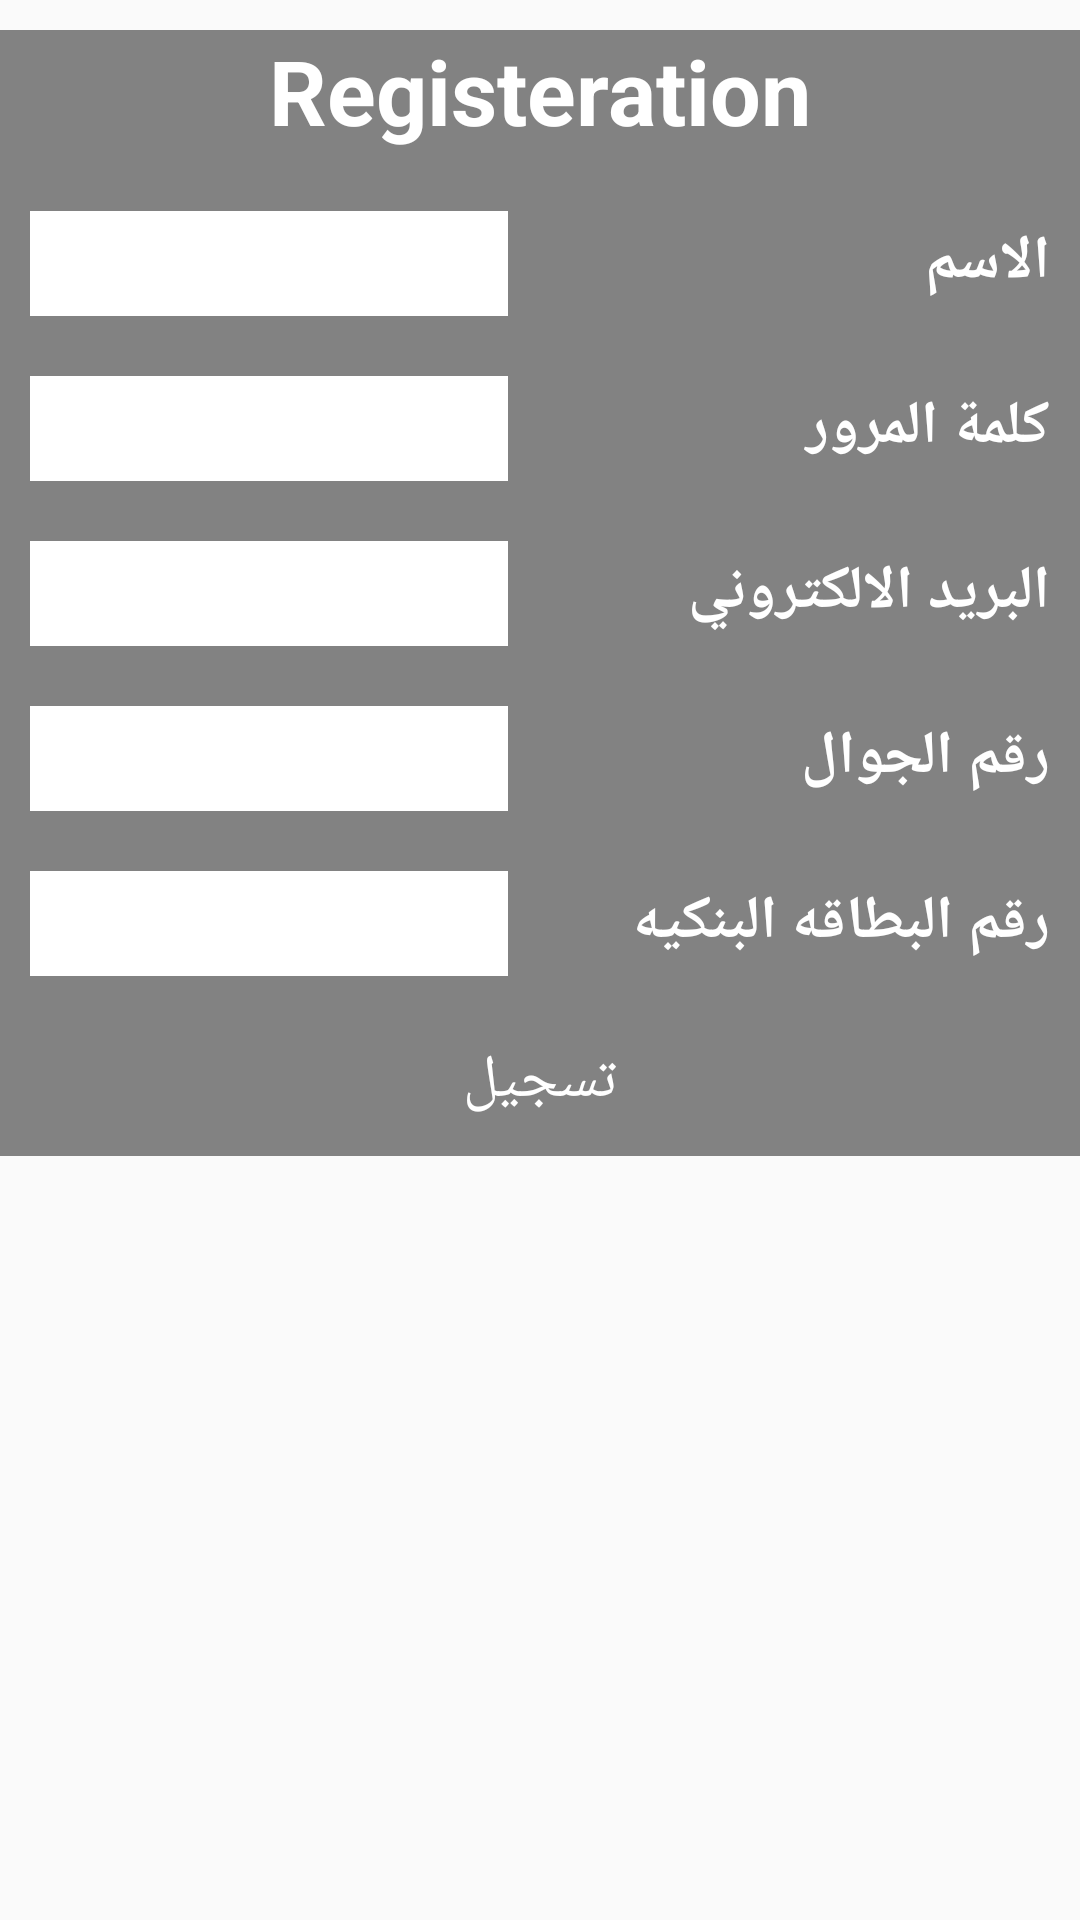

This screen was rendered from an Android layout file. Write that file and the resources it references.
<!-- AndroidManifest.xml: application theme AppTheme -->
<!-- res/layout/activity_register_page.xml -->
<?xml version="1.0" encoding="utf-8"?>
<RelativeLayout xmlns:android="http://schemas.android.com/apk/res/android"
    xmlns:tools="http://schemas.android.com/tools"
    android:layout_width="match_parent"
    android:layout_height="match_parent"
    tools:context="com.example.fashkl.im.SelectPage">

    <ImageView
        android:layout_width="match_parent"
        android:layout_height="match_parent"
        android:background="@drawable/ferriswheel" />

    <ScrollView
        android:id="@+id/scrollView"
        android:layout_width="match_parent"
        android:layout_height="match_parent"
        android:layout_marginTop="10dp">


        <TableLayout
            android:layout_width="match_parent"
            android:layout_height="match_parent"
            android:background="#9333"
            android:orientation="vertical">


            <TableRow android:gravity="center_horizontal">

                <TextView
                    android:id="@+id/textView"
                    android:layout_width="wrap_content"
                    android:layout_height="wrap_content"
                    android:layout_alignParentTop="true"
                    android:layout_centerHorizontal="true"
                    android:layout_gravity="center_horizontal"
                    android:layout_marginTop="10dp"
                    android:text="Registeration"
                    android:textAppearance="?android:attr/textAppearanceLarge"
                    android:textColor="@color/whiteColor"
                    android:textSize="30dp"
                    android:textStyle="bold" />
            </TableRow>



            <TableRow
                android:layout_width="wrap_content"
                android:layout_height="wrap_content"
                android:layout_gravity="center_horizontal"
                android:layout_margin="10dp"
                android:layoutDirection="rtl"
                android:orientation="horizontal">

                <TextView
                    android:id="@+id/textView3"
                    android:layout_width="wrap_content"
                    android:layout_height="wrap_content"
                    android:text="الاسم"
                    android:textColor="@color/whiteColor"
                    android:textSize="20dp"
                    android:textStyle="bold" />

                <EditText
                    android:id="@+id/RnameFld"
                    android:layout_width="wrap_content"
                    android:layout_height="35dp"
                    android:background="@android:color/white"
                    android:ems="10"
                    android:textAlignment="center"
                    android:padding="5dp" />
            </TableRow><TableRow
                android:layout_width="wrap_content"
                android:layout_height="wrap_content"
                android:layout_gravity="center_horizontal"
                android:layout_margin="10dp"
                android:layoutDirection="rtl"
                android:orientation="horizontal">

                <TextView
                    android:id="@+id/textView8"
                    android:layout_width="wrap_content"
                    android:layout_height="wrap_content"
                    android:text="كلمة المرور"
                    android:textColor="@color/whiteColor"
                    android:textSize="20dp"
                    android:textStyle="bold" />

                <EditText
                    android:id="@+id/RpasswordFld"
                    android:layout_width="wrap_content"
                    android:layout_height="35dp"
                    android:textAlignment="center"
                    android:inputType="textPassword"
                    android:background="@android:color/white"
                    android:ems="10"
                    android:padding="5dp" />
            </TableRow>

            <TableRow
                android:layout_width="wrap_content"
                android:layout_height="wrap_content"
                android:layout_gravity="center_horizontal"
                android:layout_margin="10dp"
                android:layoutDirection="rtl"
                android:orientation="horizontal">

                <TextView
                    android:id="@+id/textView4"
                    android:layout_width="wrap_content"
                    android:layout_height="wrap_content"
                    android:text="البريد الالكتروني"
                    android:textColor="@color/whiteColor"
                    android:textSize="20dp"
                    android:textStyle="bold" />

                <EditText
                    android:id="@+id/Remail"
                    android:layout_width="wrap_content"
                    android:layout_height="35dp"
                    android:textAlignment="center"
                    android:background="@android:color/white"
                    android:ems="10"
                    android:padding="5dp" />
            </TableRow>



            <TableRow
                android:layout_width="wrap_content"
                android:layout_height="wrap_content"
                android:layout_gravity="center_horizontal"
                android:layout_margin="10dp"
                android:layoutDirection="rtl"
                android:orientation="horizontal">

                <TextView
                    android:id="@+id/textView6"
                    android:layout_width="wrap_content"
                    android:layout_height="wrap_content"
                    android:text="رقم الجوال"
                    android:textColor="@color/whiteColor"
                    android:textSize="20dp"
                    android:textStyle="bold" />

                <EditText
                    android:id="@+id/Rmobile"
                    android:layout_width="wrap_content"
                    android:textAlignment="center"
                    android:layout_height="35dp"
                    android:background="@android:color/white"
                    android:ems="10"
                    android:inputType="phone"
                    android:padding="5dp" />
            </TableRow>

            <TableRow
                android:layout_width="wrap_content"
                android:layout_height="wrap_content"
                android:layout_gravity="center_horizontal"
                android:layout_margin="10dp"
                android:layoutDirection="rtl"
                android:orientation="horizontal">

                <TextView
                    android:id="@+id/textView7"
                    android:layout_width="wrap_content"
                    android:layout_height="wrap_content"
                    android:text="رقم البطاقه البنكيه"
                    android:textColor="@color/whiteColor"
                    android:textSize="20dp"
                    android:textStyle="bold" />

                <EditText
                    android:id="@+id/Rcard"
                    android:layout_width="wrap_content"
                    android:layout_height="35dp"
                    android:background="@android:color/white"
                    android:ems="10"
                    android:textAlignment="center"
                    android:inputType="number"
                    android:padding="5dp" />
            </TableRow>

            <TableRow
                android:layout_width="wrap_content"
                android:layout_height="wrap_content"
                android:layout_gravity="center_horizontal"
                android:layout_margin="10dp"
                android:gravity="center_horizontal"
                android:orientation="horizontal">

                <Button
                    android:id="@+id/RsubmitBtn"
                    android:layout_height="30dp"
                    android:background="@drawable/mybtn3"
                    android:text="تسجيل"
                    android:textColor="@color/whiteColor"
                    android:textSize="20sp" />
            </TableRow>

        </TableLayout>

    </ScrollView>

</RelativeLayout>
<!-- resources referenced by this layout -->
<resources>
  <color name="whiteColor">#ffffff</color>
  <style name="AppTheme" parent="Theme.AppCompat.DayNight.NoActionBar">
          
          <item name="colorPrimary">@android:color/black</item>
          <item name="colorPrimaryDark">@color/input_register_bg</item>
          <item name="colorAccent">@color/btn_logut_bg</item>
  
          
          
          
      </style>
  <color name="input_register_bg">#3b4148</color>
  <color name="btn_logut_bg">#ff6861</color>
</resources>
